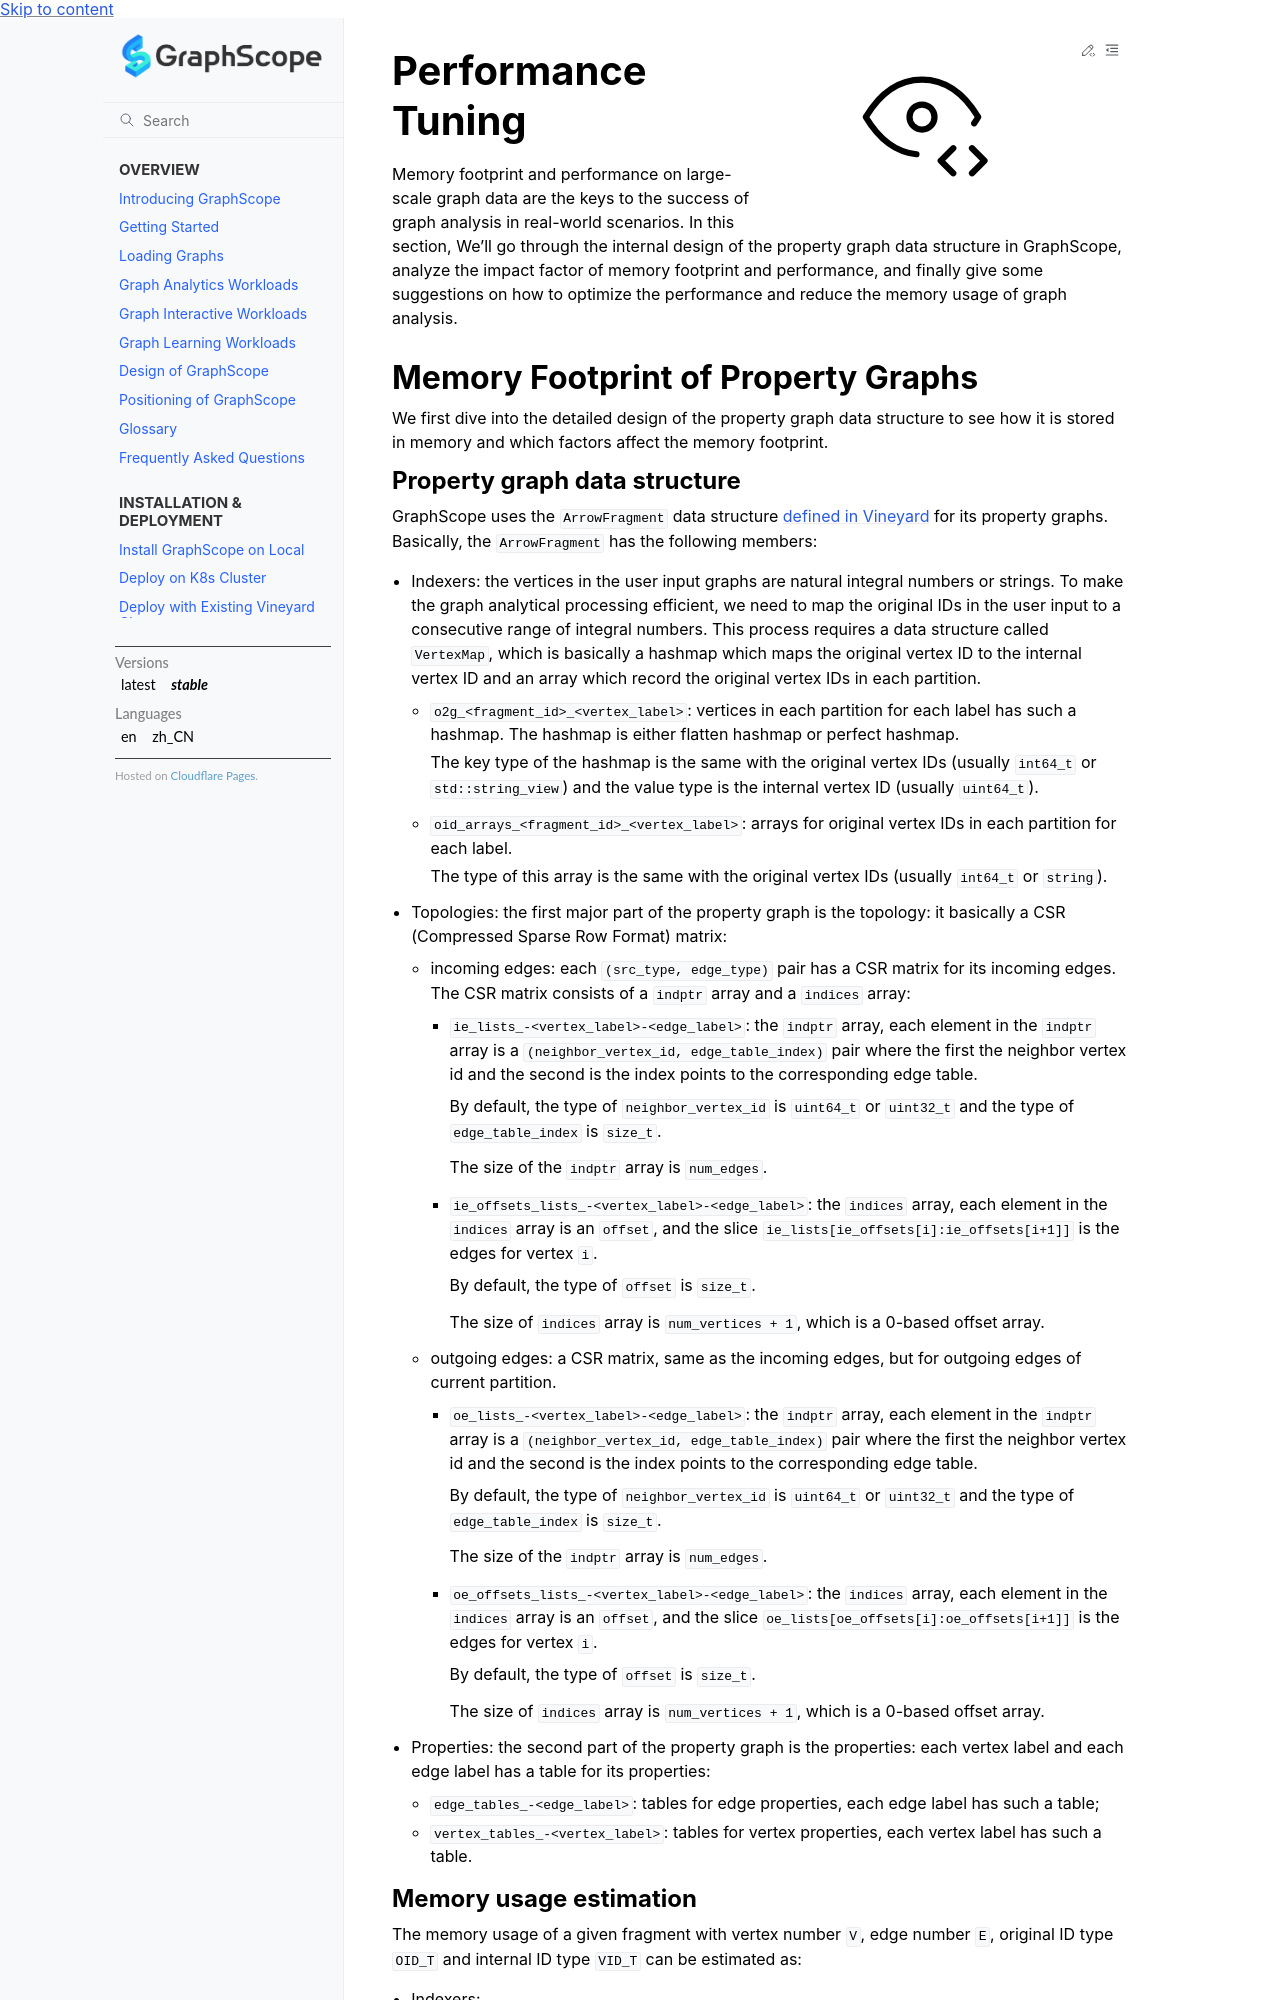

repository: alibaba/GraphScope · page: docs/analytical_engine/performance_tuning.html · generator: sphinx

# Performance Tuning

Memory footprint and performance on large-scale graph data are the keys
to the success of graph analysis in real-world scenarios. In this section,
We'll go through the internal design of the property graph data structure
in GraphScope, analyze the impact factor of memory footprint and performance,
and finally give some suggestions on how to optimize the performance and
reduce the memory usage of graph analysis.

Memory Footprint of Property Graphs
-----------------------------------

We first dive into the detailed design of the property graph data structure
to see how it is stored in memory and which factors affect the memory footprint.

### Property graph data structure

GraphScope uses the `ArrowFragment` data structure [defined in Vineyard][1] for
its property graphs. Basically, the `ArrowFragment` has the following members:


- Indexers: the vertices in the user input graphs are natural integral numbers
  or strings. To make the graph analytical processing efficient, we need to map
  the original IDs in the user input to a consecutive range of integral numbers.
  This process requires a data structure called `VertexMap`, which is basically
  a hashmap which maps the original vertex ID to the internal vertex ID and an
  array which record the original vertex IDs in each partition.

  - `o2g_<fragment_id>_<vertex_label>`: vertices in each partition for each label
    has such a hashmap. The hashmap is either flatten hashmap or perfect hashmap.

    The key type of the hashmap is the same with the original vertex IDs (usually
    `int64_t` or `std::string_view`) and the value type is the internal vertex ID
    (usually `uint64_t`).

  - `oid_arrays_<fragment_id>_<vertex_label>`: arrays for original vertex IDs in
    each partition for each label.

    The type of this array is the same with the original vertex IDs (usually `int64_t`
    or `string`).

- Topologies: the first major part of the property graph is the topology: it basically
  a CSR (Compressed Sparse Row Format) matrix:

    - incoming edges: each `(src_type, edge_type)` pair has a CSR matrix for its incoming
      edges. The CSR matrix consists of a `indptr` array and a `indices` array:
      - `ie_lists_-<vertex_label>-<edge_label>`: the `indptr` array, each element in
        the `indptr` array is a `(neighbor_vertex_id, edge_table_index)` pair where the
        first the neighbor vertex id and the second is the index points to the
        corresponding edge table.

        By default, the type of `neighbor_vertex_id` is `uint64_t` or `uint32_t` and
        the type of `edge_table_index` is `size_t`.

        The size of the `indptr` array is `num_edges`.

      - `ie_offsets_lists_-<vertex_label>-<edge_label>`: the `indices` array, each
        element in the `indices` array is an `offset`, and the slice
        `ie_lists[ie_offsets[i]:ie_offsets[i+1]]` is the edges for vertex `i`.

        By default, the type of `offset` is `size_t`.

        The size of `indices` array is `num_vertices + 1`, which is a 0-based offset array.

    - outgoing edges: a CSR matrix, same as the incoming edges, but for outgoing edges
      of current partition.

      - `oe_lists_-<vertex_label>-<edge_label>`: the `indptr` array, each element in
        the `indptr` array is a `(neighbor_vertex_id, edge_table_index)` pair where the
        first the neighbor vertex id and the second is the index points to the
        corresponding edge table.

        By default, the type of `neighbor_vertex_id` is `uint64_t` or `uint32_t` and
        the type of `edge_table_index` is `size_t`.

        The size of the `indptr` array is `num_edges`.

      - `oe_offsets_lists_-<vertex_label>-<edge_label>`: the `indices` array, each
        element in the `indices` array is an `offset`, and the slice
        `oe_lists[oe_offsets[i]:oe_offsets[i+1]]` is the edges for vertex `i`.

        By default, the type of `offset` is `size_t`.

        The size of `indices` array is `num_vertices + 1`, which is a 0-based offset array.

- Properties: the second part of the property graph is the properties: each vertex
  label and each edge label has a table for its properties:

  - `edge_tables_-<edge_label>`: tables for edge properties, each edge label has such
     a table;
  - `vertex_tables_-<vertex_label>`: tables for vertex properties, each vertex label has
    such a table.
